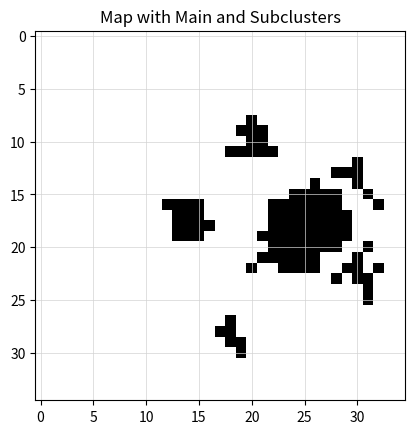

Source code (Python):
import numpy as np
import matplotlib.pyplot as plt
import random

class MapGen:
    @classmethod
    def generate_main_with_subclusters_map(cls, rows, cols, main_cluster_size_range, subcluster_config):
        """
        Generate a map with one large obstacle cluster and multiple surrounding smaller clusters.

        Args:
            rows (int): Number of rows in the map.
            cols (int): Number of columns in the map.
            main_cluster_size_range (tuple): (min_size, max_size) for the main cluster.
            subcluster_config (dict): Contains:
                - num_range (tuple): Range of number of subclusters.
                - size_range (tuple): Size range of each subcluster.
                - distance_from_main (tuple): Range of distance from main cluster.
                - distance_between_subclusters (int): Minimum distance between subclusters.

        Returns:
            np.ndarray: A 2D map grid with obstacles marked as 1.
        """
        grid_map = np.zeros((rows, cols), dtype=int)
        occupied_cells = set()

        def is_valid_position(x, y):
            return 1 <= x < rows - 1 and 1 <= y < cols - 1

        def is_far_enough(new_center, centers, min_distance):
            for center in centers:
                if np.linalg.norm(np.array(new_center) - np.array(center)) < min_distance:
                    return False
            return True

        def grow_cluster(center_x, center_y, cluster_size):
            cluster_cells = [(center_x, center_y)]
            grid_map[center_x, center_y] = 1
            occupied_cells.add((center_x, center_y))

            while len(cluster_cells) < cluster_size:
                current_x, current_y = random.choice(cluster_cells)
                directions = [
                    (0, 1), (0, -1), (1, 0), (-1, 0),
                    (1, 1), (1, -1), (-1, 1), (-1, -1)
                ]
                random.shuffle(directions)

                for dx, dy in directions:
                    new_x, new_y = current_x + dx, current_y + dy
                    if is_valid_position(new_x, new_y) and grid_map[new_x, new_y] == 0:
                        grid_map[new_x, new_y] = 1
                        cluster_cells.append((new_x, new_y))
                        occupied_cells.add((new_x, new_y))
                        break

        # Step 1: Generate main cluster
        while True:
            main_x = np.random.randint(5, rows - 5)
            main_y = np.random.randint(5, cols - 5)
            if is_valid_position(main_x, main_y):
                break

        main_cluster_size = np.random.randint(*main_cluster_size_range)
        grow_cluster(main_x, main_y, main_cluster_size)
        main_center = (main_x, main_y)

        # Step 2: Generate subclusters
        num_subclusters = np.random.randint(*subcluster_config["num_range"])
        subcluster_centers = []

        for _ in range(num_subclusters):
            attempts = 0
            while attempts < 100:
                angle = random.uniform(0, 2 * np.pi)
                distance = random.randint(*subcluster_config["distance_from_main"])
                sub_x = int(main_center[0] + distance * np.cos(angle))
                sub_y = int(main_center[1] + distance * np.sin(angle))

                if not is_valid_position(sub_x, sub_y):
                    attempts += 1
                    continue
                if not is_far_enough((sub_x, sub_y), [main_center] + subcluster_centers, subcluster_config["distance_between_subclusters"]):
                    attempts += 1
                    continue

                subcluster_size = np.random.randint(*subcluster_config["size_range"])
                grow_cluster(sub_x, sub_y, subcluster_size)
                subcluster_centers.append((sub_x, sub_y))
                break

        return grid_map


# Test + visualize
if __name__ == "__main__":
    rows, cols = 35, 35
    main_cluster_size_range = (30, 60)
    subcluster_config = {
        "num_range": (4, 8),
        "size_range": (5, 15),
        "distance_from_main": (9, 10),
        "distance_between_subclusters": 8
    }

    map_generator = MapGen()
    generated_map = map_generator.generate_main_with_subclusters_map(
        rows, cols, main_cluster_size_range, subcluster_config
    )

    plt.imshow(generated_map, cmap="Greys", origin="upper")
    plt.title("Map with Main and Subclusters")
    plt.grid(True, color='lightgray', linewidth=0.5)
    plt.show()
